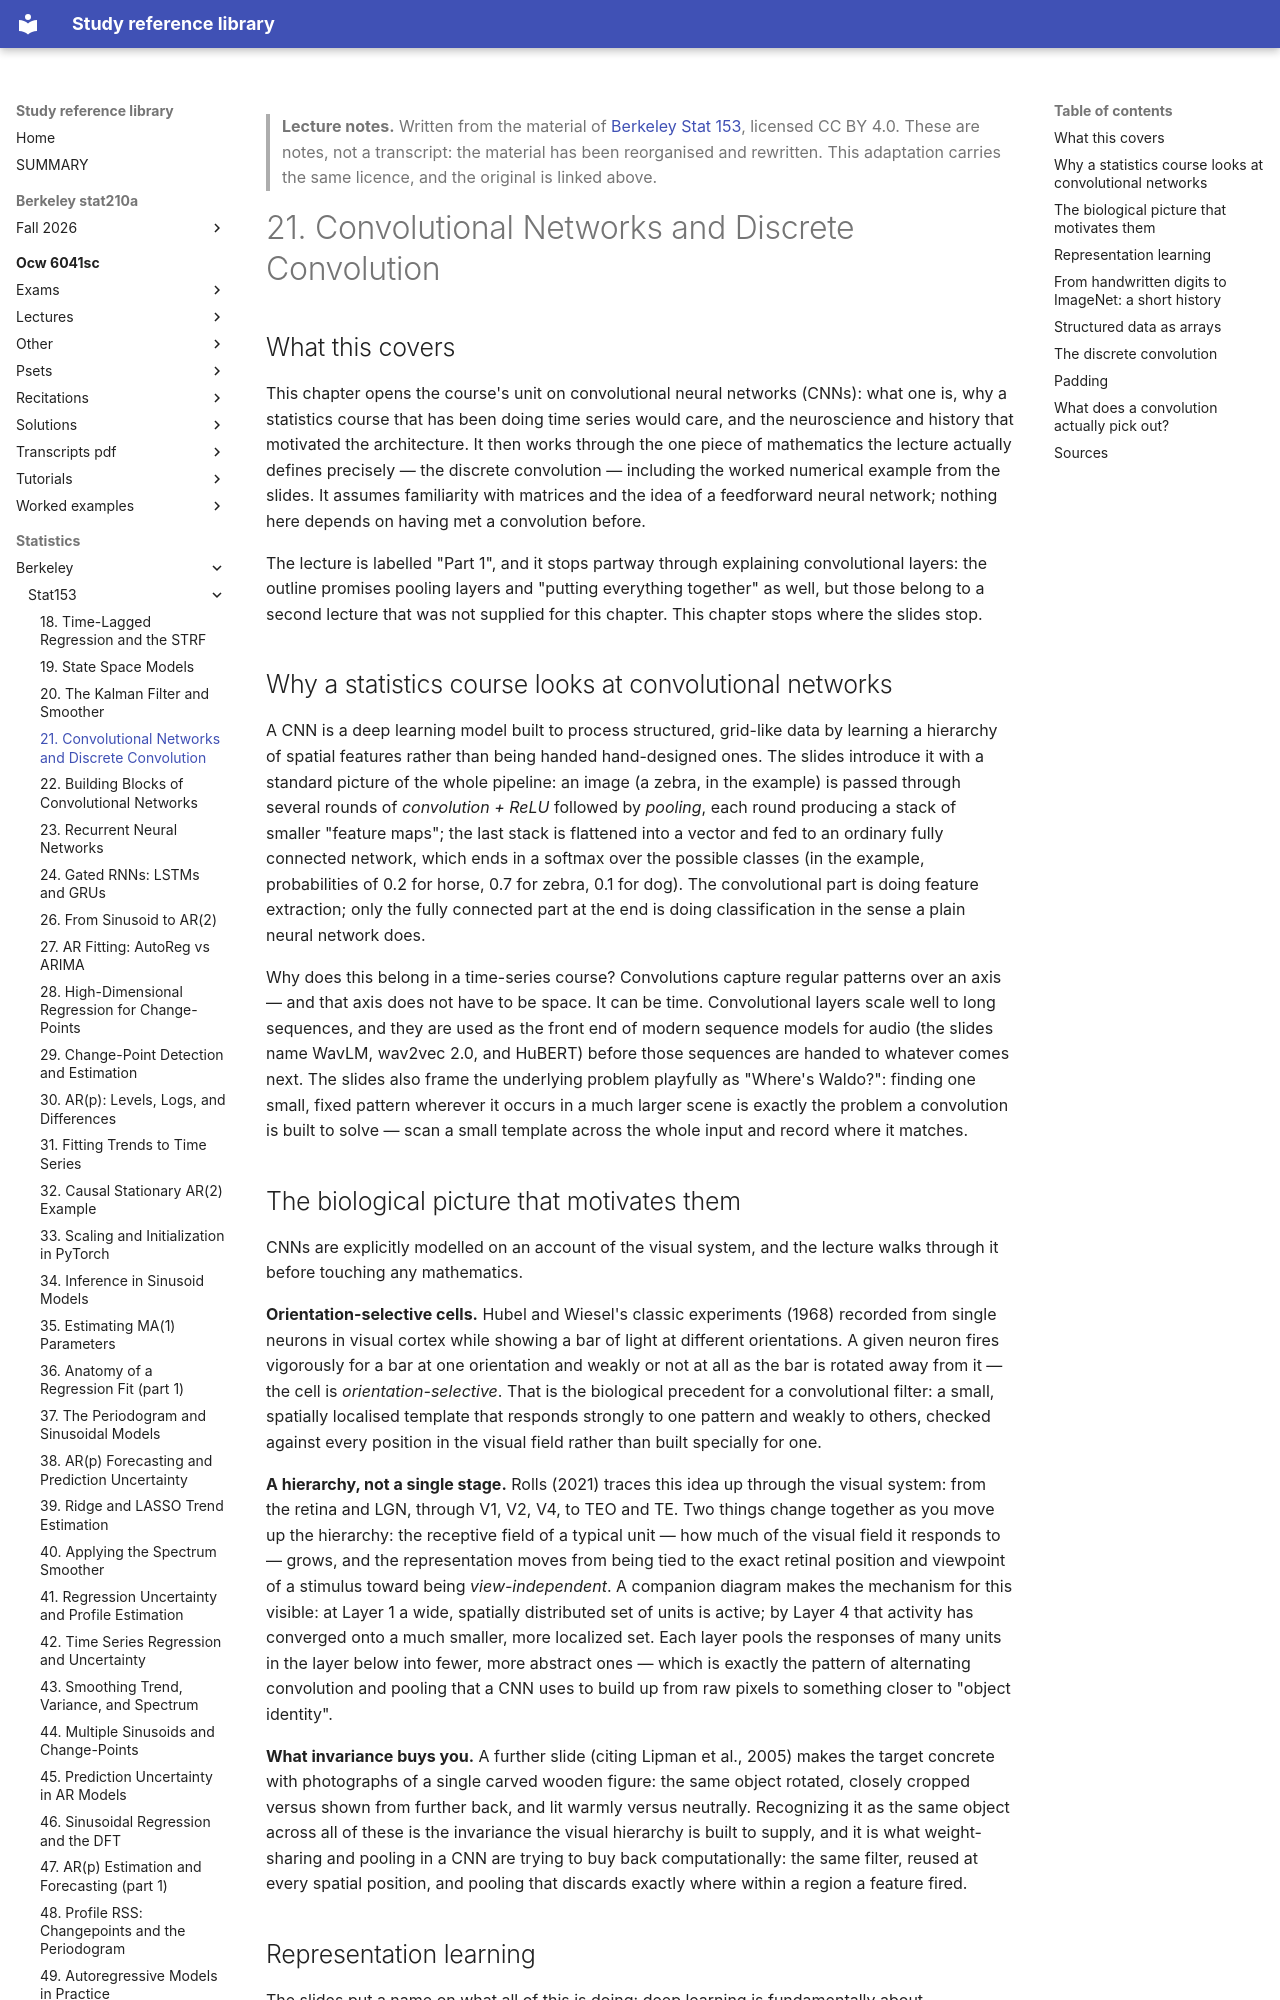

repository: Claptar/knowledge-base-library · page: statistics/berkeley/stat153/21-convolutional-networks-and-discrete-convolution/index.html · generator: mkdocs

---
title: "21. Convolutional Networks and Discrete Convolution"
course: "Berkeley Stat 153"
chapter: 21
source: "https://github.com/berkeley-stat153"
licence: "CC BY 4.0"
written: "2026-09-20"
---

> **Lecture notes.** Written from the material of [Berkeley Stat 153](https://github.com/berkeley-stat153), licensed CC BY 4.0. These are notes, not a transcript: the material has been reorganised and rewritten. This adaptation carries the same licence, and the original is linked above.

# 21. Convolutional Networks and Discrete Convolution

## What this covers

This chapter opens the course's unit on convolutional neural networks (CNNs): what one is, why a
statistics course that has been doing time series would care, and the neuroscience and history that
motivated the architecture. It then works through the one piece of mathematics the lecture actually
defines precisely — the discrete convolution — including the worked numerical example from the
slides. It assumes familiarity with matrices and the idea of a feedforward neural network; nothing
here depends on having met a convolution before.

The lecture is labelled "Part 1", and it stops partway through explaining convolutional layers: the
outline promises pooling layers and "putting everything together" as well, but those belong to a
second lecture that was not supplied for this chapter. This chapter stops where the slides stop.

## Why a statistics course looks at convolutional networks

A CNN is a deep learning model built to process structured, grid-like data by learning a hierarchy
of spatial features rather than being handed hand-designed ones. The slides introduce it with a
standard picture of the whole pipeline: an image (a zebra, in the example) is passed through several
rounds of *convolution + ReLU* followed by *pooling*, each round producing a stack of smaller
"feature maps"; the last stack is flattened into a vector and fed to an ordinary fully connected
network, which ends in a softmax over the possible classes (in the example, probabilities of 0.2 for
horse, 0.7 for zebra, 0.1 for dog). The convolutional part is doing feature extraction; only the
fully connected part at the end is doing classification in the sense a plain neural network does.

Why does this belong in a time-series course? Convolutions capture regular patterns over an axis —
and that axis does not have to be space. It can be time. Convolutional layers scale well to long
sequences, and they are used as the front end of modern sequence models for audio (the slides name
WavLM, wav2vec 2.0, and HuBERT) before those sequences are handed to whatever comes next. The slides
also frame the underlying problem playfully as "Where's Waldo?": finding one small, fixed pattern
wherever it occurs in a much larger scene is exactly the problem a convolution is built to solve —
scan a small template across the whole input and record where it matches.

## The biological picture that motivates them

CNNs are explicitly modelled on an account of the visual system, and the lecture walks through it
before touching any mathematics.

**Orientation-selective cells.** Hubel and Wiesel's classic experiments (1968) recorded from single
neurons in visual cortex while showing a bar of light at different orientations. A given neuron
fires vigorously for a bar at one orientation and weakly or not at all as the bar is rotated away
from it — the cell is *orientation-selective*. That is the biological precedent for a convolutional
filter: a small, spatially localised template that responds strongly to one pattern and weakly to
others, checked against every position in the visual field rather than built specially for one.

**A hierarchy, not a single stage.** Rolls (2021) traces this idea up through the visual system:
from the retina and LGN, through V1, V2, V4, to TEO and TE. Two things change together as you move
up the hierarchy: the receptive field of a typical unit — how much of the visual field it responds
to — grows, and the representation moves from being tied to the exact retinal position and viewpoint
of a stimulus toward being *view-independent*. A companion diagram makes the mechanism for this
visible: at Layer 1 a wide, spatially distributed set of units is active; by Layer 4 that activity
has converged onto a much smaller, more localized set. Each layer pools the responses of many units
in the layer below into fewer, more abstract ones — which is exactly the pattern of alternating
convolution and pooling that a CNN uses to build up from raw pixels to something closer to "object
identity".

**What invariance buys you.** A further slide (citing Lipman et al., 2005) makes the target concrete
with photographs of a single carved wooden figure: the same object rotated, closely cropped versus
shown from further back, and lit warmly versus neutrally. Recognizing it as the same object across
all of these is the invariance the visual hierarchy is built to supply, and it is what weight-sharing
and pooling in a CNN are trying to buy back computationally: the same filter, reused at every spatial
position, and pooling that discards exactly where within a region a feature fired.

## Representation learning

The slides put a name on what all of this is doing: deep learning is fundamentally about
*representation learning*. A representation, in this sense, is a symbol that approximates the
entities and relations of the real world — and the reason a brain needs representations at all is
that it cannot literally contain the real world it is representing. A CNN's filters, on this view,
are not features an engineer chose; they are representations the network builds for itself.
